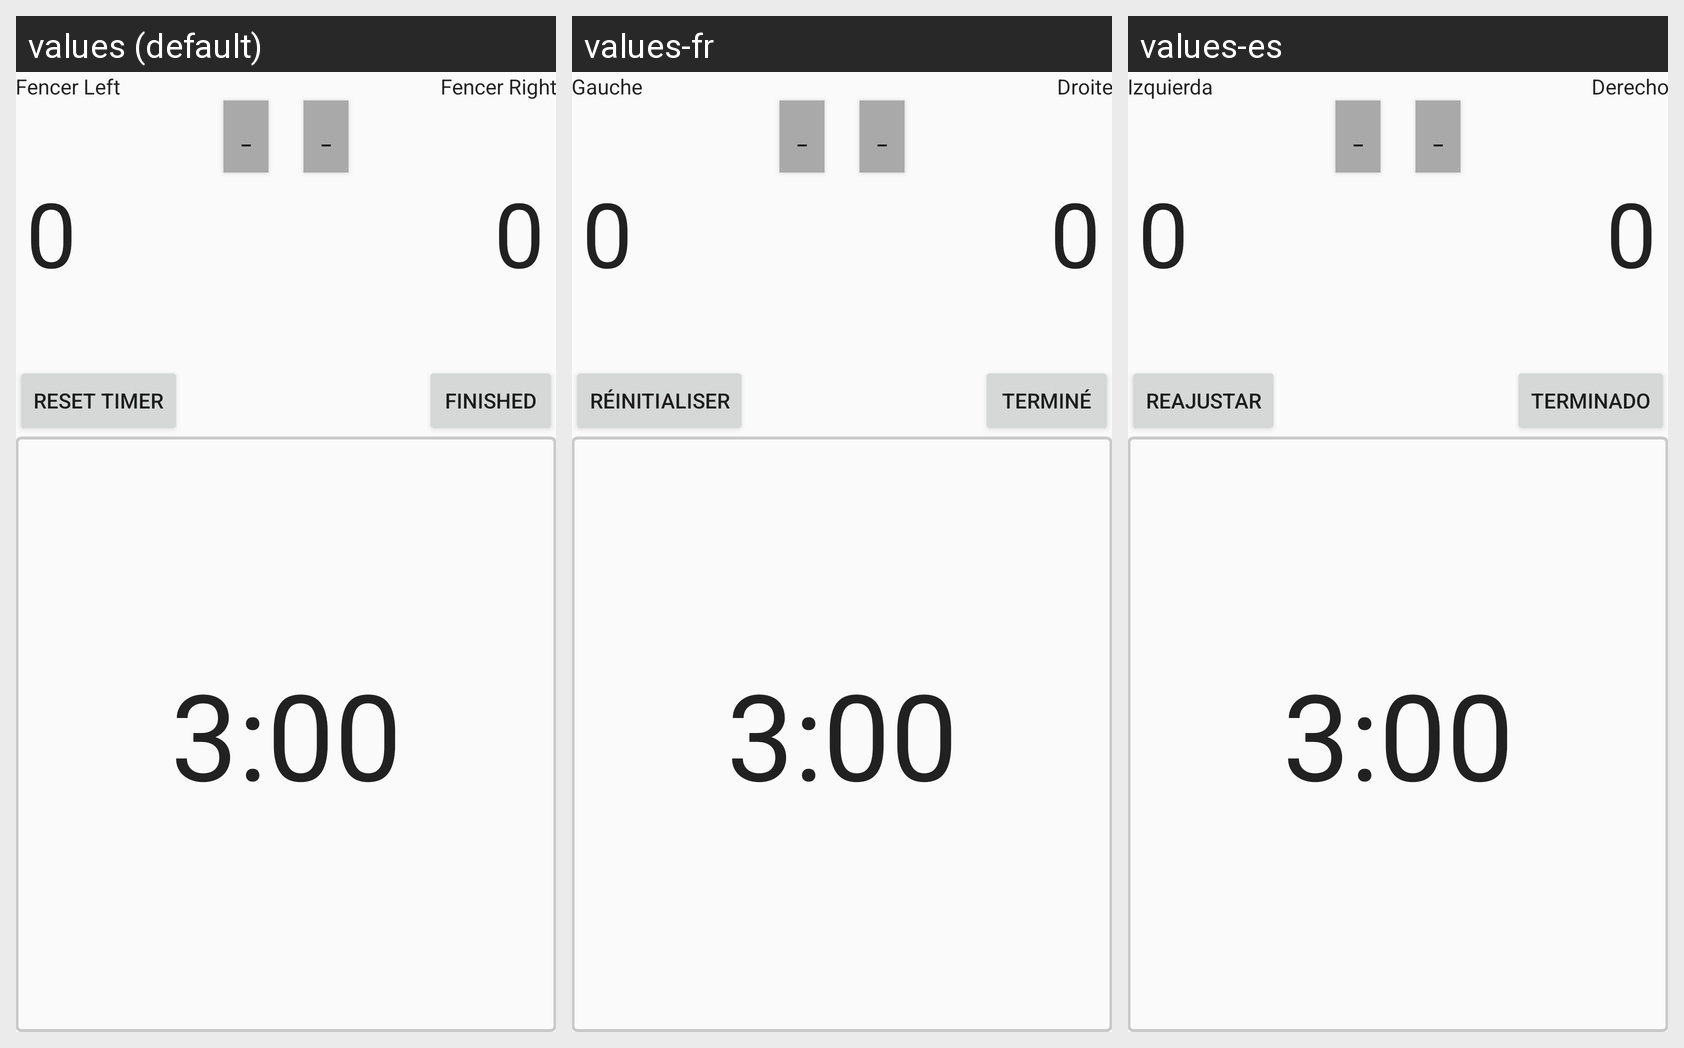

Locale-by-locale string values for the Android screen shown in this grid:
Android screen res/layout/bout_sheet.xml rendered under 3 locales, left to right: values (default), values-fr, values-es. Device: Nexus 5 (rendered at 1080×1920; each locale shown at half size, 540×960, under a caption strip naming it); theme AppTheme.
Strings drawn on this screen, with the default value and each locale's value (text and hints the layout hard-codes appear in the picture but are not listed):

fencer_a
  values: Fencer Left
  values-fr: Gauche
  values-es: Izquierda

fencer_b
  values: Fencer Right
  values-fr: Droite
  values-es: Derecho

reset_timer
  values: Reset Timer
  values-fr: Réinitialiser
  values-es: Reajustar

finished
  values: Finished
  values-fr: Terminé
  values-es: Terminado
